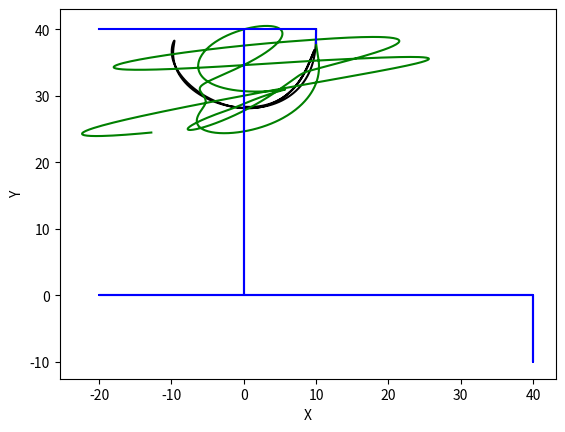

Here is the Python script that generated this plot:
#!/usr/bin/python

import numpy as np
import matplotlib.pyplot as plt
import random

# Parametros de la simulacion
m1 = 75
m2 = 52
Kv = 5
Kr = 1000
g = 9.8
Lo1 = 10
Lo2 = 2
h = 40

# Condiciones iniciales
xo = 10
vox = 0
yo = 40
voy = 0

xo2 = 10
vox2 = vox
yo2 = h-Lo2
voy2 = voy
# Variables de movimiento
x = xo
y = yo
vx = vox
vy = voy

x2 = xo2
y2 = yo2
vx2 = vox2
vy2 = voy2

t = 0
dt = 0.01

# Variables vectores para guardar coordenadas
xi = [x]
yi = [y]
ti = [t]
xi2 = [x2]
yi2 = [y2]

while( t < 10 ):
    L = np.sqrt(x**2+(h-y)**2)
    xn = x + dt * vx
    vxn = vx + dt * (-Kr*(L-Lo1)*x/(m1*L)-Kv/m1*vx)
    yn = y + dt * vy
    vyn = vy + dt * (Kr*(L-Lo1)*(h-y)/(m1*L)-Kv/m1*vy-g)

    # Almacenando los valores
    x = xn
    y = yn
    vx = vxn
    vy = vyn

    L2 = np.sqrt((x-x2)**2+(y-y2)**2)
    xn2 = x2 + dt * vx2
    vxn2 = vx2 + dt * (-Kr*(L2-Lo2)*x2/(m2*L2)-Kv/m2*vx2)
    yn2 = y2 + dt * vy2
    vyn2 = vy2 + dt * (Kr*(L2-Lo2)*(y-y2)/(m2*L2)-Kv/m2*vy2-g)

    x2 = xn2
    y2 = yn2
    vx2 = vxn2
    vy2 = vyn2

    t = t + dt

    ti.append(t)
    xi.append(x)
    yi.append(y)
    xi2.append(x2)
    yi2.append(y2)

plt.figure(1)
plt.plot(xi ,yi, '-k')
plt.plot(xi2, yi2, '-g')
xm=[-20,0 ,0,-20,40,40 ,40,0,0 ,10,10]
ym=[ 40,40,0,0  ,0 ,-10,0,0,40,40,38]
plt.plot(xm, ym, '-b')
plt.xlabel("X")
plt.ylabel("Y")

#plt.figure(2)
#plt.plot(ti, xi, '-r')
#plt.figure(3)
#plt.plot(ti, yi, '-r')
plt.show()

